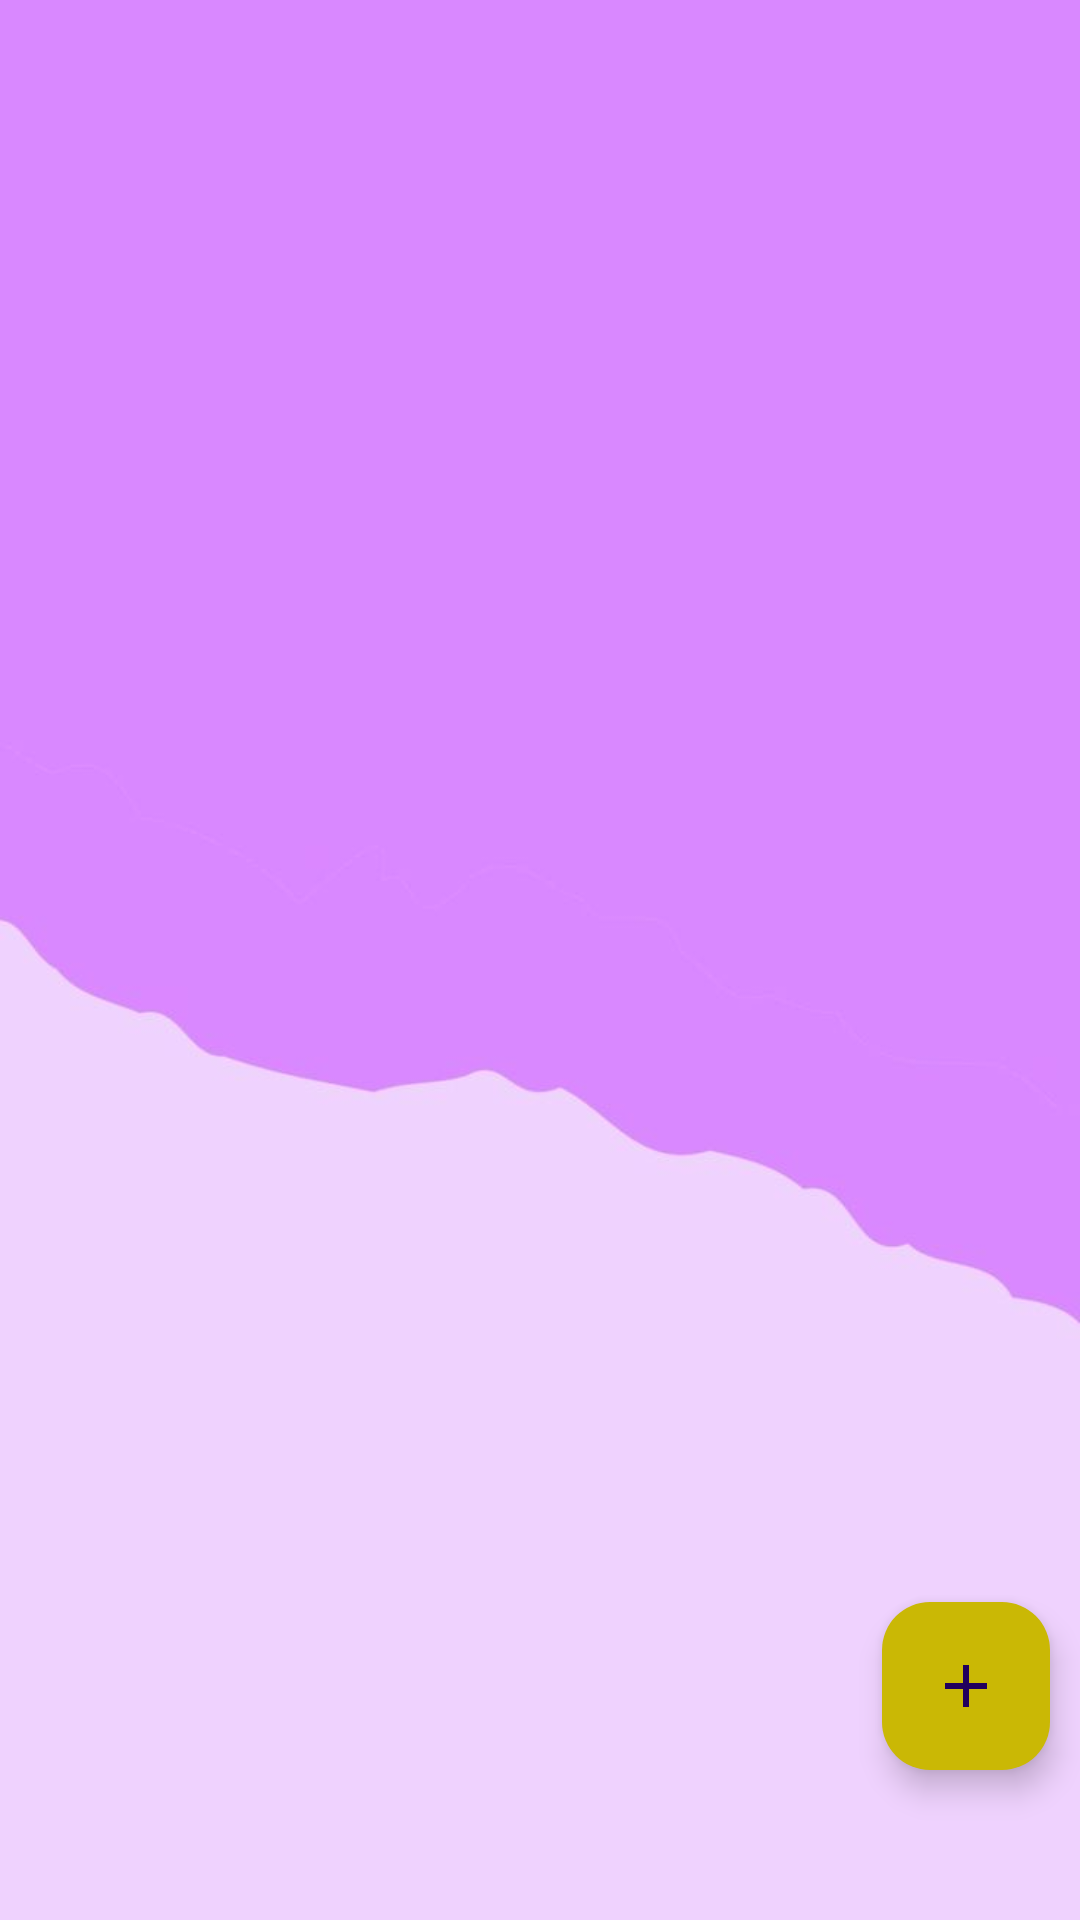

Android layout source for this screen:
<!-- AndroidManifest.xml: application theme Theme.Laundry -->
<!-- res/layout/activity_data_pelanggan.xml -->
<?xml version="1.0" encoding="utf-8"?>
<androidx.constraintlayout.widget.ConstraintLayout xmlns:android="http://schemas.android.com/apk/res/android"
    xmlns:app="http://schemas.android.com/apk/res-auto"
    xmlns:tools="http://schemas.android.com/tools"
    android:id="@+id/main"
    android:layout_width="match_parent"
    android:layout_height="match_parent"
    tools:context=".pelanggan.dataPelanggan">

    <androidx.recyclerview.widget.RecyclerView
        android:id="@+id/rvDataPelanggan"
        android:layout_width="match_parent"
        android:layout_height="match_parent"
        android:background="@drawable/bg11"
        tools:listitem="@layout/carddatapelanggan">


    </androidx.recyclerview.widget.RecyclerView>

    <RelativeLayout
        android:layout_width="match_parent"
        android:layout_height="match_parent">
        <com.google.android.material.floatingactionbutton.FloatingActionButton
            android:layout_width="wrap_content"
            android:layout_height="wrap_content"
            android:id="@+id/fabDATA_PELANGGAN_Tambah"
            android:src="@drawable/baseline_add_24"
            android:layout_alignParentEnd="true"
            android:layout_alignParentBottom="true"
            android:backgroundTint="#CAB805"
            android:layout_marginStart="10dp"
            android:layout_marginEnd="10dp"
            android:layout_marginBottom="50dp"/>

    </RelativeLayout>

</androidx.constraintlayout.widget.ConstraintLayout>
<!-- res/layout/carddatapelanggan.xml (included above) -->
<?xml version="1.0" encoding="utf-8"?>
<androidx.cardview.widget.CardView xmlns:android="http://schemas.android.com/apk/res/android"
    android:layout_width="match_parent"
    android:layout_height="wrap_content"
    android:id="@+id/cardpelanggan"
    app:cardBackgroundColor="@android:color/transparent"
    xmlns:app="http://schemas.android.com/apk/res-auto">

    <androidx.cardview.widget.CardView
        android:layout_width="match_parent"
        android:layout_height="wrap_content"
        android:id="@+id/card1pelanggan"
        app:layout_constraintTop_toTopOf="parent"
        app:layout_constraintStart_toStartOf="parent"
        app:layout_constraintEnd_toEndOf="parent"
        app:cardCornerRadius="10dp"
        app:cardBackgroundColor="#83CAFF"
        android:layout_marginStart="13dp"
        android:layout_marginEnd="10dp"
        android:layout_marginTop="15dp">

        <androidx.constraintlayout.widget.ConstraintLayout
            android:layout_width="match_parent"
            android:layout_height="wrap_content">

            <androidx.cardview.widget.CardView
                android:layout_width="match_parent"
                android:layout_height="wrap_content"
                app:cardBackgroundColor="#B036C5"
                android:id="@+id/pelanggan"
                app:layout_constraintTop_toTopOf="parent">

        <TextView
            android:layout_width="wrap_content"
            android:layout_height="wrap_content"
            android:id="@+id/idpelanggan"
            android:text="@string/idpelanggan"
            app:layout_constraintTop_toTopOf="parent"
            app:layout_constraintStart_toStartOf="parent"
            app:layout_constraintBottom_toBottomOf="parent"
            android:layout_marginTop="5dp"
            android:layout_marginStart="10dp"
            android:textColor="@color/white"
            android:layout_marginBottom="5dp"
            android:textSize="15sp" />
            </androidx.cardview.widget.CardView>

        <TextView
            android:layout_width="wrap_content"
            android:layout_height="wrap_content"
            android:id="@+id/namapel"
            android:text="Nama Lengkap"
            android:textColor="@color/black"
            android:textStyle="bold"
            android:textSize="20sp"
            app:layout_constraintTop_toBottomOf="@id/pelanggan"
            app:layout_constraintStart_toStartOf="parent"
            android:layout_marginStart="10dp"
            android:layout_marginTop="15dp" />

        <TextView
            android:layout_width="wrap_content"
            android:layout_height="wrap_content"
            android:text="Alamat"
            android:id="@+id/alamatpel"
            android:textColor="@color/black"
            android:textSize="16sp"
            app:layout_constraintTop_toBottomOf="@id/namapel"
            app:layout_constraintStart_toStartOf="parent"
            android:layout_marginTop="10dp"
            android:layout_marginStart="10dp"/>

        <TextView
            android:layout_width="wrap_content"
            android:layout_height="wrap_content"
            android:text="No Hp"
            android:id="@+id/hppel"
            android:textColor="@color/black"
            android:textSize="16sp"
            app:layout_constraintTop_toBottomOf="@id/alamatpel"
            app:layout_constraintStart_toStartOf="parent"
            android:layout_marginTop="10dp"
            android:layout_marginStart="10dp"/>

            <TextView
                android:layout_width="wrap_content"
                android:layout_height="wrap_content"
                android:text="Cabang"
                android:id="@+id/cabangpel"
                android:textColor="@color/black"
                android:textSize="16sp"
                app:layout_constraintTop_toBottomOf="@id/hppel"
                app:layout_constraintStart_toStartOf="parent"
                android:layout_marginTop="10dp"
                android:layout_marginStart="10dp"/>


            <TextView
                android:layout_width="wrap_content"
                android:layout_height="wrap_content"
                android:text="Terdater"
                android:id="@+id/terdaftar"
                android:textColor="@color/black"
                android:textSize="16sp"
                app:layout_constraintTop_toBottomOf="@id/cabangpel"
                app:layout_constraintStart_toStartOf="parent"
                android:layout_marginTop="10dp"
                android:layout_marginStart="10dp"/>

        <Button
            android:layout_width="150dp"
            android:layout_height="wrap_content"
            android:text="@string/hubungi"
            android:id="@+id/hubungipel"
            app:layout_constraintTop_toBottomOf="@+id/terdaftar"
            app:layout_constraintStart_toStartOf="parent"
            app:layout_constraintEnd_toStartOf="@+id/lihatpel"
            android:layout_marginStart="25dp"
            android:textColor="@color/white"
            android:layout_marginEnd="10dp"
            android:layout_marginTop="10dp"
            app:layout_constraintBottom_toBottomOf="parent"
            android:layout_marginBottom="10dp"
            android:backgroundTint="#3264E2"/>

        <Button
            android:layout_width="150dp"
            android:layout_height="wrap_content"
            android:text="@string/lihat"
            android:textColor="@color/white"
            android:id="@+id/lihatpel"
            app:layout_constraintTop_toBottomOf="@+id/terdaftar"
            app:layout_constraintStart_toEndOf="@+id/hubungipel"
            app:layout_constraintEnd_toEndOf="parent"
            android:layout_marginEnd="30dp"
            android:backgroundTint="#FFB100"
            android:layout_marginTop="10dp"/>
        </androidx.constraintlayout.widget.ConstraintLayout>
    </androidx.cardview.widget.CardView>


    </androidx.cardview.widget.CardView>
<!-- resources referenced by this layout -->
<resources>
  <!-- drawable baseline_add_24 (drawable) -->
  <vector xmlns:android="http://schemas.android.com/apk/res/android"
      android:height="24dp"
      android:width="24dp"
      android:viewportHeight="24"
      android:viewportWidth="24"
      android:tint="#000000">
  
      <path android:fillColor="#000000"
          android:pathData="M19,13h-6v6h-2v-6H5v-2h6V5h2v6h6v2z"/>
  </vector>
  <!-- drawable bg11: jpeg bitmap (drawable, 10417 bytes) -->
  <string name="hubungi">Hubungi</string>
  <string name="idpelanggan">ID Pelanggan</string>
  <string name="lihat">Lihat</string>
  <style name="Theme.Laundry" parent="Base.Theme.Laundry" />
  <style name="Base.Theme.Laundry" parent="Theme.Material3.DayNight.NoActionBar">
          
          
      </style>
  <!-- not gathered from this repository: default colours our renderer supplied (Android Studio template values) -->
  <color name="black">#FF000000</color>
  <color name="white">#FFFFFFFF</color>
</resources>
